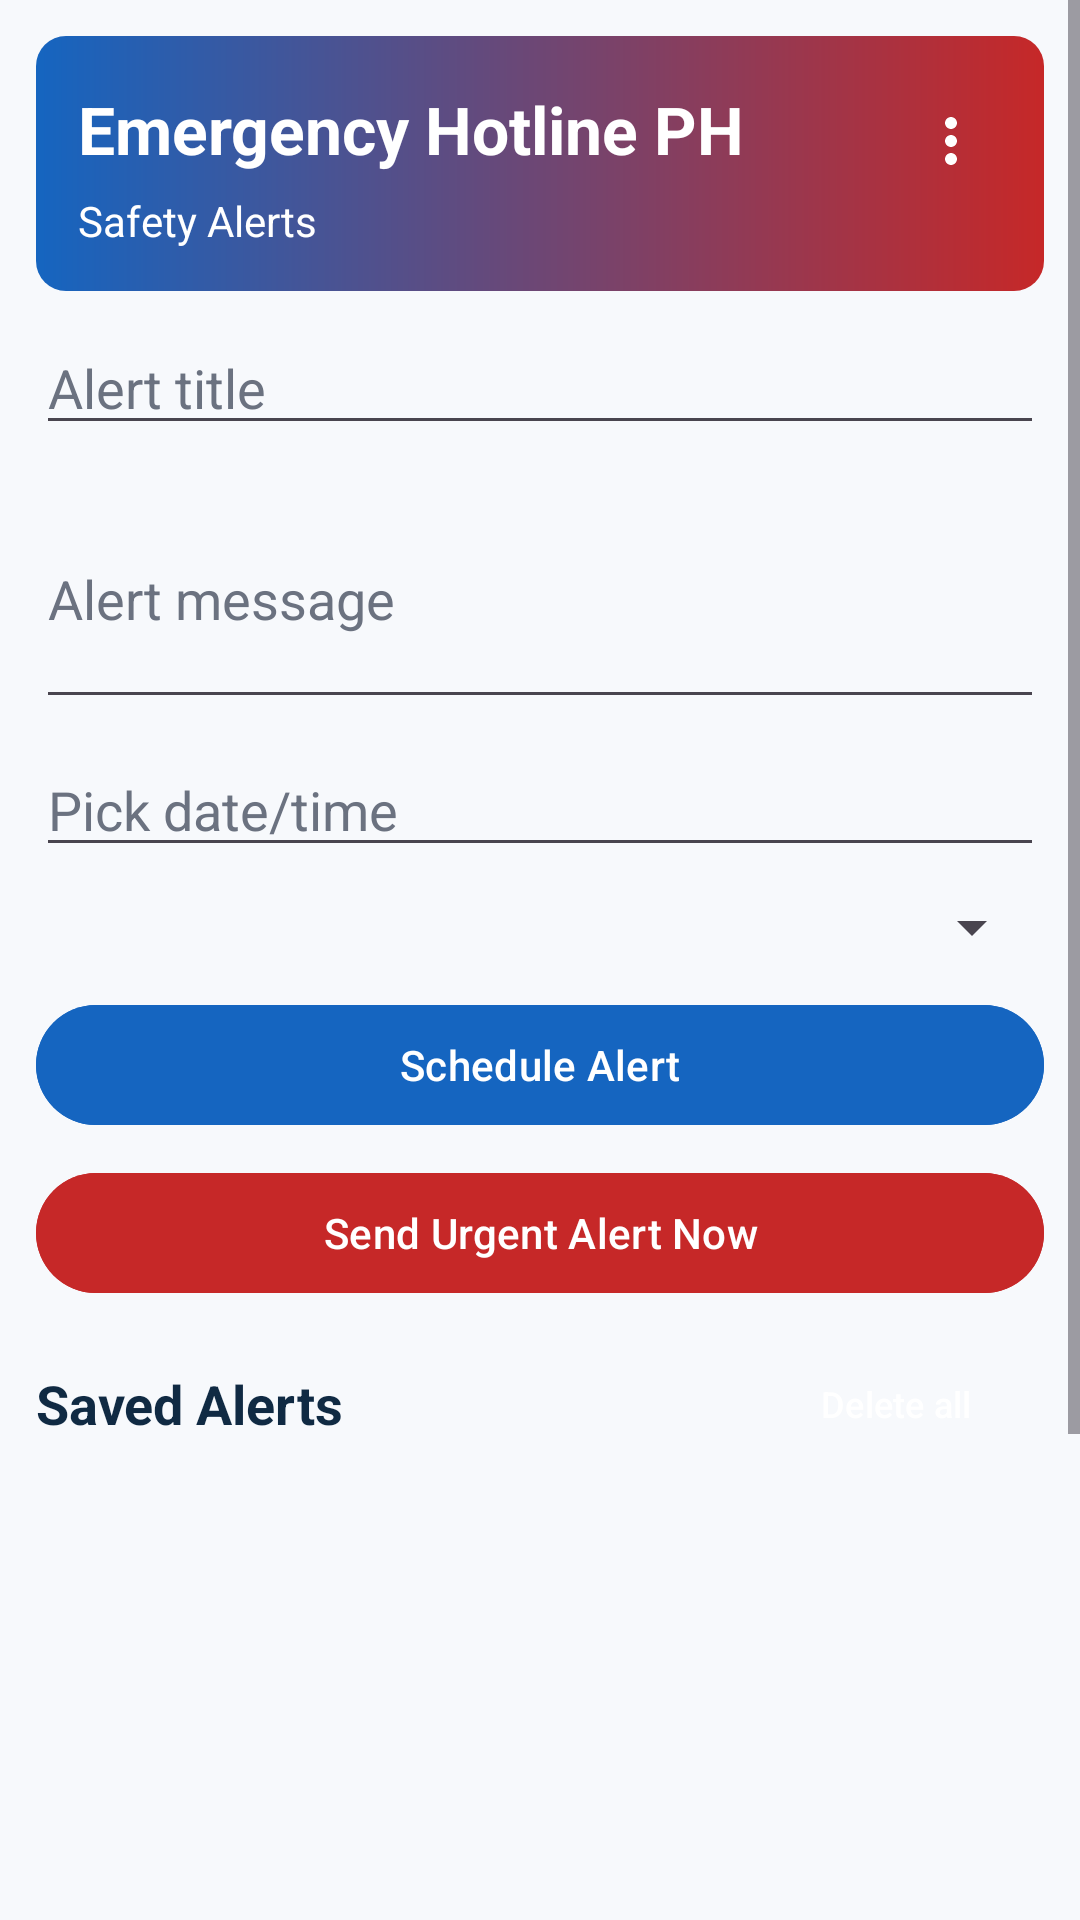

Android layout source for this screen:
<!-- AndroidManifest.xml: application theme Theme.EmergencyContactAndFirstAidHub -->
<!-- res/layout/activity_alerts.xml -->
<?xml version="1.0" encoding="utf-8"?>
<ScrollView xmlns:android="http://schemas.android.com/apk/res/android"
    android:layout_width="match_parent"
    android:layout_height="match_parent"
    android:background="@color/surface_soft">

    <LinearLayout
        android:layout_width="match_parent"
        android:layout_height="wrap_content"
        android:orientation="vertical"
        android:padding="12dp">

        <LinearLayout
            android:layout_width="match_parent"
            android:layout_height="wrap_content"
            android:background="@drawable/bg_header_gradient"
            android:orientation="vertical"
            android:padding="14dp">

            <LinearLayout
                android:layout_width="match_parent"
                android:layout_height="wrap_content"
                android:gravity="center_vertical"
                android:orientation="horizontal">

                <TextView
                    android:layout_width="0dp"
                    android:layout_height="wrap_content"
                    android:layout_weight="1"
                    android:text="@string/app_name"
                    android:textColor="@color/header_text"
                    android:textSize="22sp"
                    android:textStyle="bold" />

                <ImageButton
                    android:id="@+id/btnMore"
                    android:layout_width="34dp"
                    android:layout_height="34dp"
                    android:background="@android:color/transparent"
                    android:contentDescription="More options"
                    android:src="@drawable/ic_more_vert"
                    android:tint="@color/header_text" />
            </LinearLayout>

            <TextView
                android:layout_width="match_parent"
                android:layout_height="wrap_content"
                android:layout_marginTop="4dp"
                android:text="Safety Alerts"
                android:textColor="@color/header_text"
                android:textSize="14sp" />
        </LinearLayout>

        <EditText
            android:id="@+id/etAlertTitle"
            android:layout_width="match_parent"
            android:layout_height="wrap_content"
            android:layout_marginTop="10dp"
            android:hint="Alert title"
            android:textColor="@color/text_primary"
            android:textColorHint="@color/input_hint" />

        <EditText
            android:id="@+id/etAlertMessage"
            android:layout_width="match_parent"
            android:layout_height="wrap_content"
            android:layout_marginTop="8dp"
            android:hint="Alert message"
            android:minLines="3"
            android:textColor="@color/text_primary"
            android:textColorHint="@color/input_hint" />

        <EditText
            android:id="@+id/etAlertDate"
            android:layout_width="match_parent"
            android:layout_height="wrap_content"
            android:layout_marginTop="8dp"
            android:focusable="false"
            android:hint="Pick date/time"
            android:textColor="@color/text_primary"
            android:textColorHint="@color/input_hint" />

        <Spinner
            android:id="@+id/spAlertType"
            android:layout_width="match_parent"
            android:layout_height="wrap_content"
            android:popupBackground="@color/card_bg"
            android:textAlignment="viewStart"
            android:layout_marginTop="8dp" />

        <Button
            android:id="@+id/btnSaveAlert"
            android:layout_width="match_parent"
            android:layout_height="48dp"
            android:layout_marginTop="10dp"
            android:backgroundTint="@color/safety_blue"
            android:textColor="@color/button_text"
            android:text="Schedule Alert" />

        <Button
            android:id="@+id/btnSendNow"
            android:layout_width="match_parent"
            android:layout_height="48dp"
            android:layout_marginTop="8dp"
            android:backgroundTint="@color/safety_red"
            android:textColor="@color/button_text"
            android:text="Send Urgent Alert Now" />

        <LinearLayout
            android:layout_width="match_parent"
            android:layout_height="wrap_content"
            android:layout_marginTop="14dp"
            android:gravity="center_vertical"
            android:orientation="horizontal">

            <TextView
                android:layout_width="0dp"
                android:layout_height="wrap_content"
                android:layout_weight="1"
                android:text="Saved Alerts"
                android:textColor="@color/text_primary"
                android:textSize="18sp"
                android:textStyle="bold" />

            <Button
                android:id="@+id/btnDeleteAllAlerts"
                android:layout_width="wrap_content"
                android:layout_height="38dp"
                android:background="@android:color/transparent"
                android:text="Delete all"
                android:textColor="@color/button_text"
                android:textAllCaps="false"
                android:textSize="12sp" />
        </LinearLayout>

        <ListView
            android:id="@+id/lvAlerts"
            android:layout_width="match_parent"
            android:layout_height="350dp"
            android:layout_marginTop="8dp" />
    </LinearLayout>

</ScrollView>
<!-- resources referenced by this layout -->
<resources>
  <color name="button_text">#FFFFFFFF</color>
  <color name="card_bg">#FFFFFFFF</color>
  <color name="header_text">#FFFFFFFF</color>
  <color name="input_hint">#6B7280</color>
  <color name="safety_blue">#1565C0</color>
  <color name="safety_red">#C62828</color>
  <color name="surface_soft">#F7F9FC</color>
  <color name="text_primary">#102A43</color>
  <!-- drawable bg_header_gradient (drawable) -->
  <?xml version="1.0" encoding="utf-8"?>
  <shape xmlns:android="http://schemas.android.com/apk/res/android">
      <corners android:radius="10dp" />
      <gradient
          android:angle="0"
          android:startColor="@color/header_start"
          android:endColor="@color/header_end" />
  </shape>
  <!-- drawable ic_more_vert (drawable) -->
  <?xml version="1.0" encoding="utf-8"?>
  <vector xmlns:android="http://schemas.android.com/apk/res/android"
      android:width="24dp"
      android:height="24dp"
      android:viewportWidth="24"
      android:viewportHeight="24">
      <path
          android:fillColor="#FFFFFFFF"
          android:pathData="M12,8a2,2 0 1,0 0.001,0zM12,14a2,2 0 1,0 0.001,0zM12,20a2,2 0 1,0 0.001,0z" />
  </vector>
  <string name="app_name">Emergency Hotline PH</string>
  <style name="Theme.EmergencyContactAndFirstAidHub" parent="Base.Theme.EmergencyContactAndFirstAidHub" />
  <color name="header_start">#1565C0</color>
  <color name="header_end">#C62828</color>
  <style name="Base.Theme.EmergencyContactAndFirstAidHub" parent="Theme.Material3.DayNight.NoActionBar">
          <item name="colorPrimary">@color/safety_red</item>
          <item name="colorSecondary">@color/safety_blue</item>
          <item name="android:colorBackground">@color/white</item>
          <item name="android:windowBackground">@color/surface_soft</item>
          <item name="android:statusBarColor">@color/safety_blue</item>
          <item name="android:navigationBarColor">@color/surface_soft</item>
      </style>
  <color name="white">#FFFFFFFF</color>
</resources>
